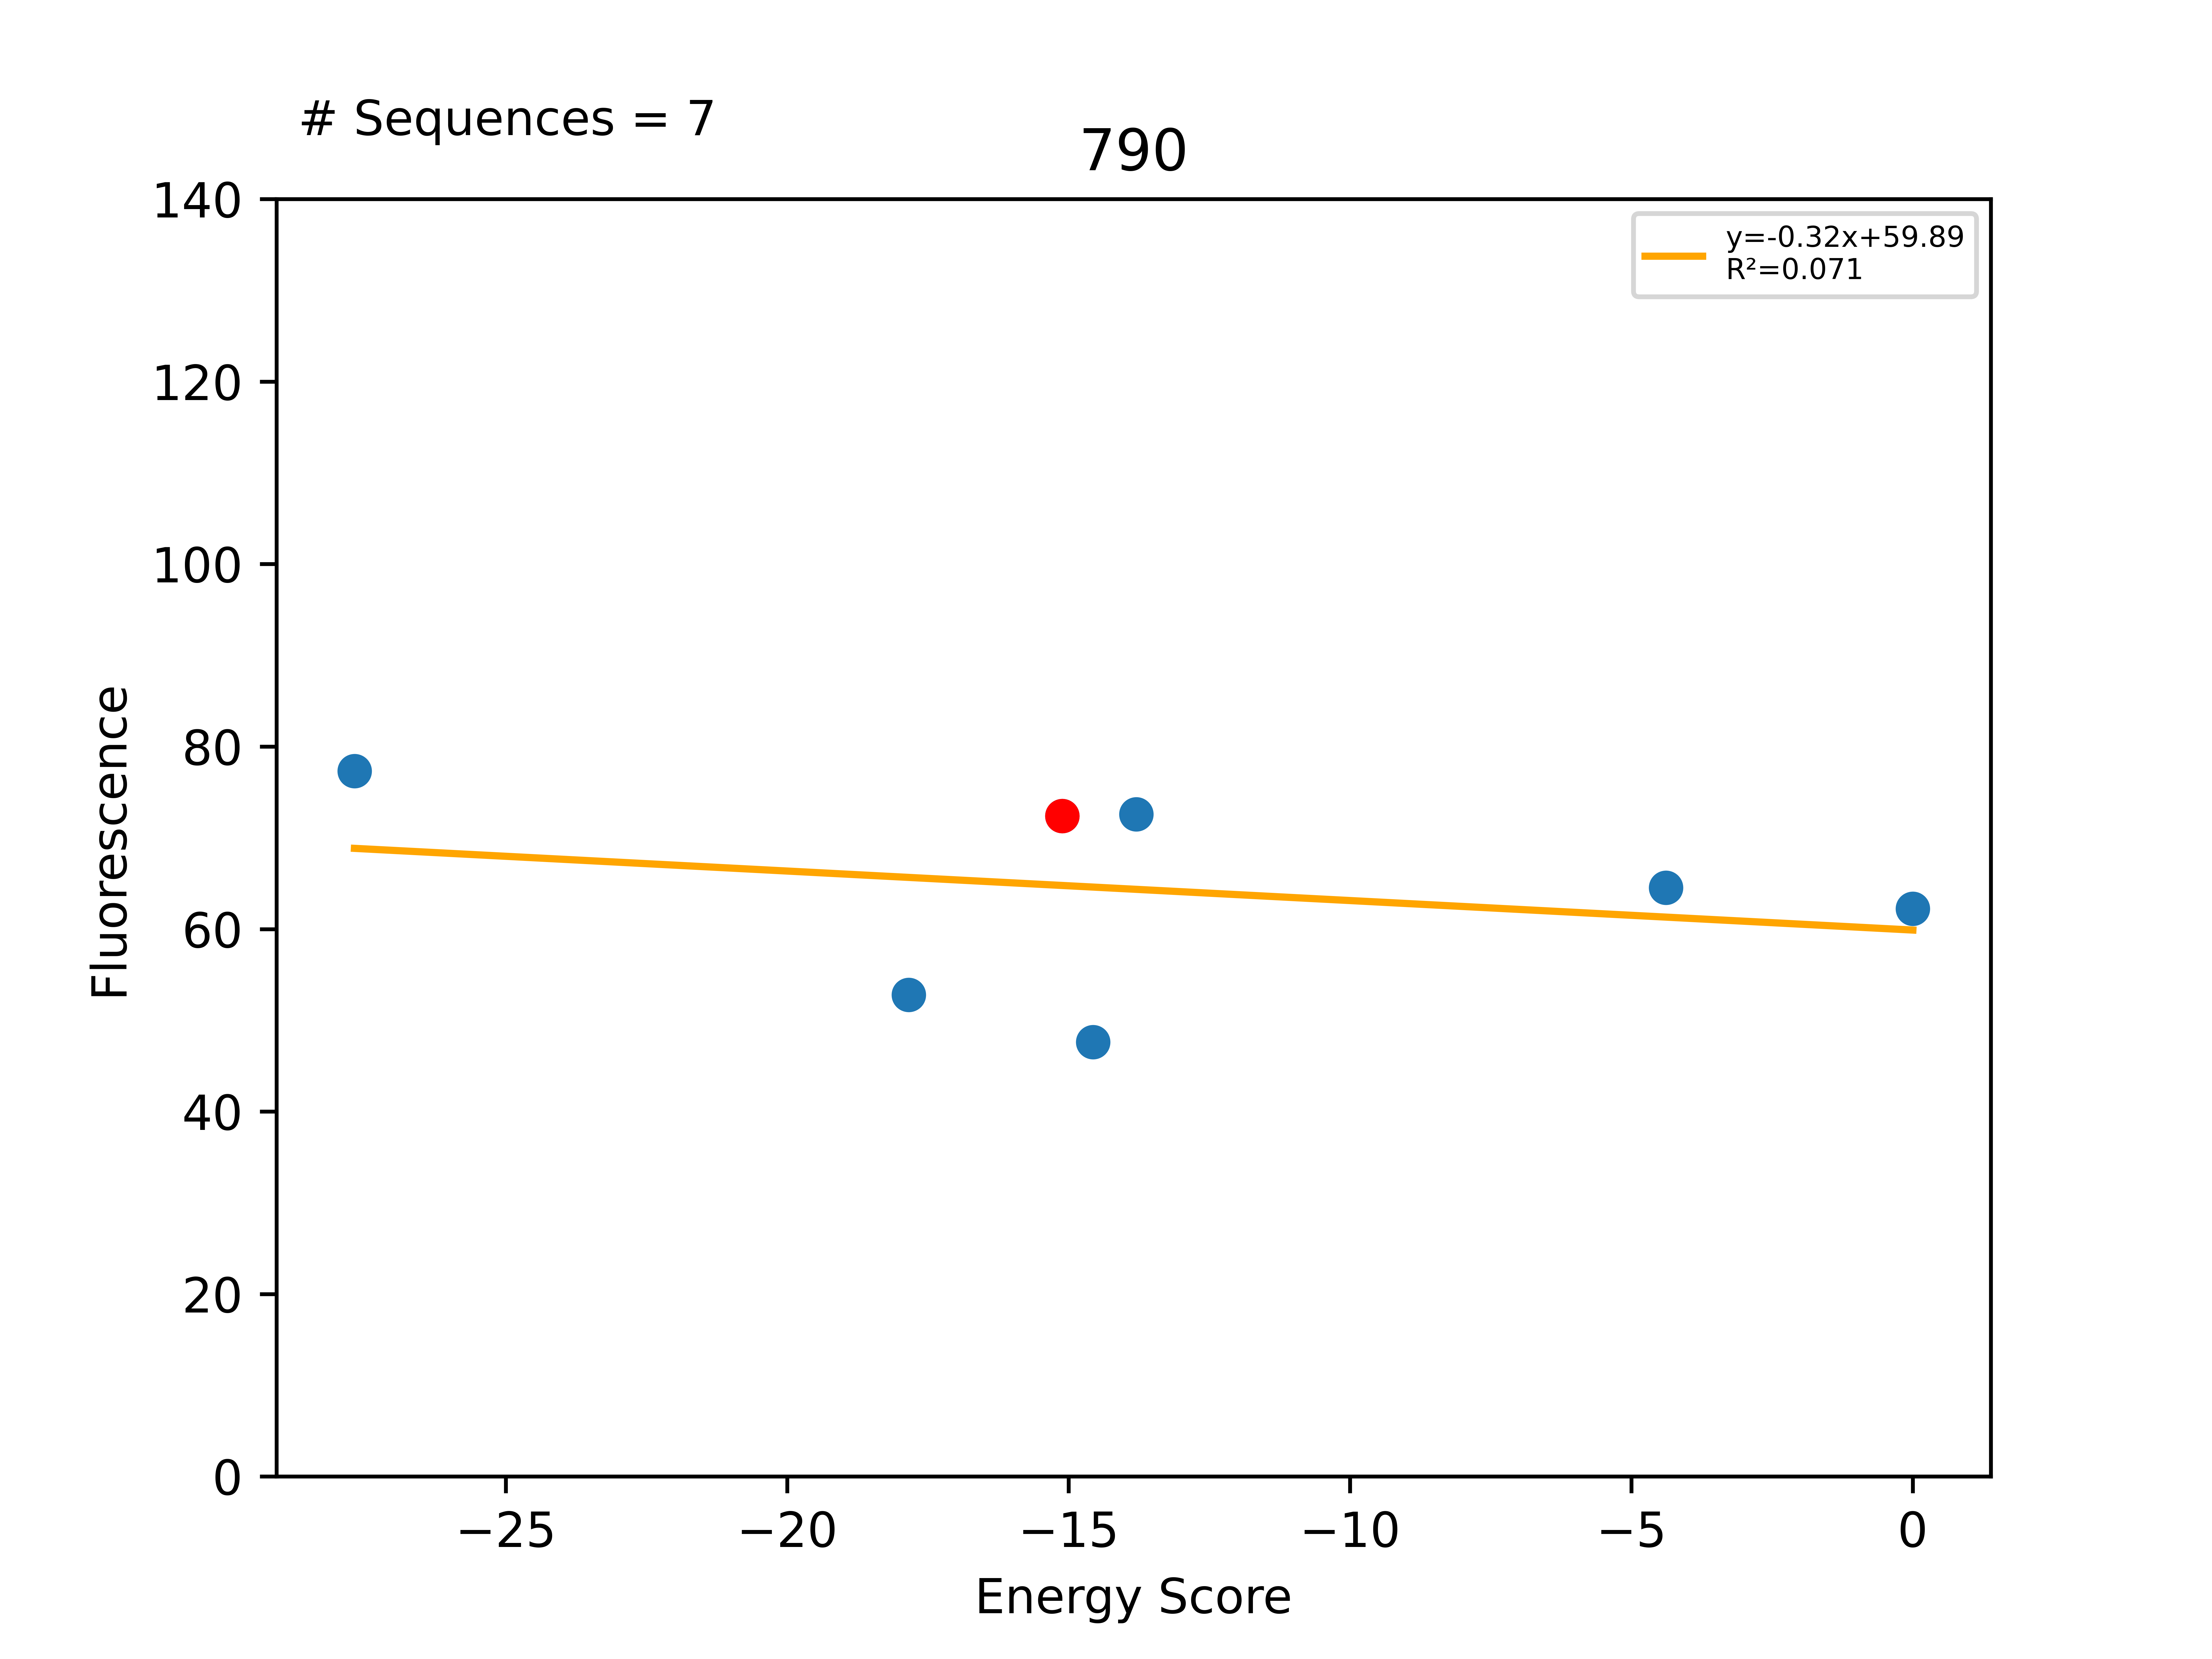

The file beside this chart, header and first rows:
Sequence, EnergyScore, Fluorescence, FluorStdDev, PercentGpa, PercentGpaStdDev, MaltosePercentDiff, Dimer, Monomer, DimerDiff, VDWDimer, VDWDiff, HBONDDimer, HBONDDiff, IMM1Dimer, IMM1Diff, SequenceProbability, DimerSasa, MonomerSasa, startXShift, xShift, xShiftDiff, startCrossingAngle, crossingAngle
LLLYVLVGVLLGLLTTLLILI, -27.69, 84891, 2803, 77.31, 2.553, -90.32, -382, -354.4, -12.55, -57.21, 4.413, -80.88, -13.73, -243.9, -3.231, 9.75877e-06, 3879, 4614, 7.23, 7.732, -0.5016, -54.19, -53.23
LLLYVLVGVLSGLLATLLILI, -17.84, 57958, 13309, 52.78, 12.12, -72.52, -371.7, -353.9, -2.21, -50.61, 11.02, -82.39, -15.23, -238.7, 2.007, 2.20297e-05, 3929, 4538, 7.23, 7.732, -0.5016, -54.19, -53.23
LLLYVLVGVLLGLLATLLILI, -15.12, 79498, 2033, 72.4, 1.851, -84.94, -369.5, -354.4, -7.015, -61.62, 1.977, -67.15, -5.467, -240.7, -3.525, 2.5e-05, 4003, 0.0, 7.23, 7.732, -0.5016, -54.19, -53.23
LLLYVLVGVLLGLLALLLILI, -14.57, 52271, 7042, 47.6, 6.413, -48.62, -368.1, -353.5, 1.409, -73.34, -11.71, -53.35, 13.8, -241.4, -0.6793, 1.89139e-05, 3874, 4637, 7.23, 7.732, -0.5016, -54.19, -53.23
LLLWVLVGVLLGLLATLLILI, -13.8, 79685, 8628, 72.57, 7.857, -87.44, -373.4, -359.6, -3.911, -66.6, -4.974, -67.15, -7.10543e-14, -239.7, 1.063, 2.5e-05, 3864, 4643, 7.23, 7.732, -0.5016, -54.19, -53.23
LLLTVLVGVLLGLLATLLILI, -4.389, 70872, 3783, 64.54, 3.445, -83.35, -366.3, -361.9, 3.211, -65.78, -4.16, -67.15, -7.10543e-14, -233.3, 7.37, 2.92763e-05, 3907, 4422, 7.23, 7.732, -0.5016, -54.19, -53.23
LLLYVLVGVLLALLATLLILI, 0.0, 68315, 5134, 62.21, 4.676, -81.23, 149516, -352.9, 149886, 149825, 149887, -67.15, -7.10543e-14, -241.9, -1.201, 2.82178e-05, 3902, 4620, 7.23, 7.732, -0.5016, -54.19, -53.23
